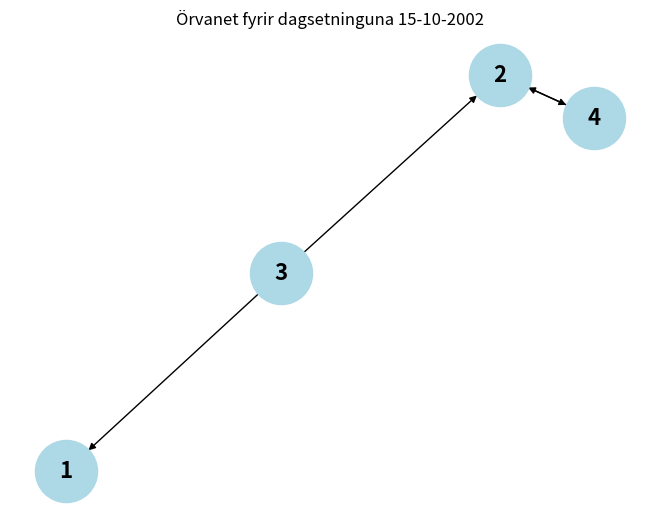
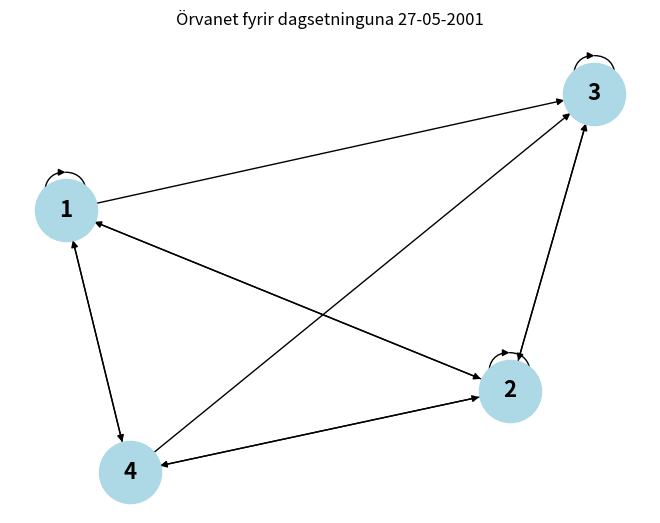
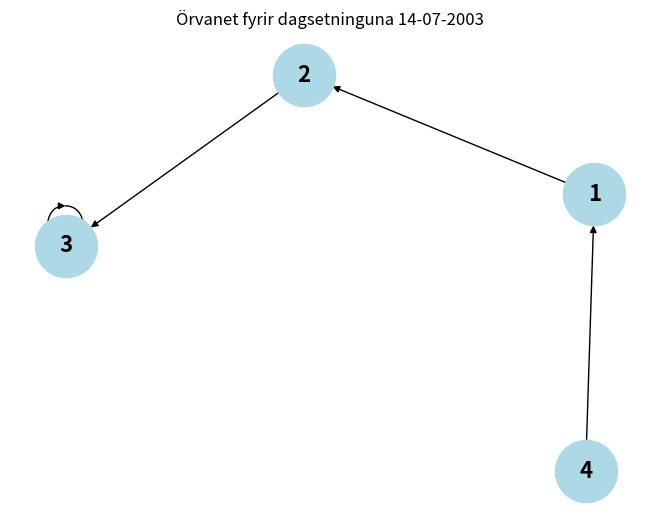

These figures' Python source, in order:
import numpy as np
import networkx as nx
import matplotlib.pyplot as plt

def athuga_vensli_og_teikna(dd, mm, yyyy):
    # Búa til slembifræ út frá dagsetningu
    seed = int(f"{dd:02}{mm:02}{yyyy}")
    np.random.seed(seed)

    # Búa til 4x4 slembifylki með 0 eða 1
    fylki = np.random.randint(0, 2, size=(4, 4))

    # Endirskrifa dagssetninguna á formið "dd-mm-yyyy"
    formatted_date = f"{dd:02}-{mm:02}-{yyyy}"

    # Prenta niðurstöður:
    print(f"Fylkið fyrir dagsetninguna {formatted_date} og seed {seed}:")
    print(fylki)
    print()


    # Sjálfhverf: Sérhvert stak er venslað af sjálfu sér (a ~ a)
    # Samhverf:  Fyrir öll stök a og b í S gildir (a ~ b <=> b ~ a)
    # Andsamhverf: Andstæða við samhverft, má aðeins ganga í eina átt (ekki báðar áttir)
    # Gegnvirk: Fyrir öll a, b og c í X að ef a er venslað við b er venslað við c, þá er a og c tengt. (a=b og b=c --> a=c)

    # Athugar hvort fylkið sé sjálfhverft
    def er_sjalfhverft(fylki):
        return all(fylki[i][i] == 1 for i in range(len(fylki)))

    # Athugar hvort fylkið sé samhverft
    def er_samhverft(fylki):
        return np.array_equal(fylki, fylki.T)

    # Athugar hvort fylkið sé andsamhverft
    def er_andsamhverft(fylki):
        return all(fylki[i][j] != fylki[j][i] or fylki[i][j] == 0 for i in range(len(fylki)) for j in range(len(fylki)) if i != j)

    # Athugar hvort fylkið sé gegnvirkt
    def er_gegnvirkt(fylki):
        return all(fylki[i][k] == 1 for i in range(len(fylki)) for j in range(len(fylki)) for k in range(len(fylki)) if fylki[i][j] == 1 and fylki[j][k] == 1)

    # Skoða eiginleika venslanna
    print(f"Fylkið fyrir dagsetninguna {dd:02d}-{mm:02d}-{yyyy}:")
    print(fylki)
    print("\nEiginleikar venslanna:")
    print(f"Sjálfhverf: {er_sjalfhverft(fylki)}")
    print(f"Samhverf: {er_samhverft(fylki)}")
    print(f"Andsamhverf: {er_andsamhverft(fylki)}")
    print(f"Gegnvirk: {er_gegnvirkt(fylki)}")
    print("=" * 40)

    # Myndræn framsetning á venslunum með örvaneti
    G = nx.DiGraph()

    for i in range(4):
        for j in range(4):
            if fylki[i][j] == 1:
                G.add_edge(i+1, j+1)
    
    # Til að ákveða útlit hnúta
    pos = nx.spring_layout(G)
    nx.draw(G, pos, with_labels=True, node_color='lightblue', node_size=2000, font_size=16, font_weight='bold', arrows=True)
    plt.title(f"Örvanet fyrir dagsetninguna {dd:02d}-{mm:02d}-{yyyy}")
    plt.show()

# Afmælisdagar hópmeðlima
dagsetningar = [
    (15, 10, 2002),  # 15. október 2002 (Alda)
    (27, 5, 2001),   # 27. maí 2001 (Elísabet)
    (14, 7, 2003)    # 14. júlí 2003 (Benni)
]

# Keyra fyrir alla afmælisdagsetningar og teikna örvanet
for dd, mm, yyyy in dagsetningar:
    athuga_vensli_og_teikna(dd, mm, yyyy)

    
